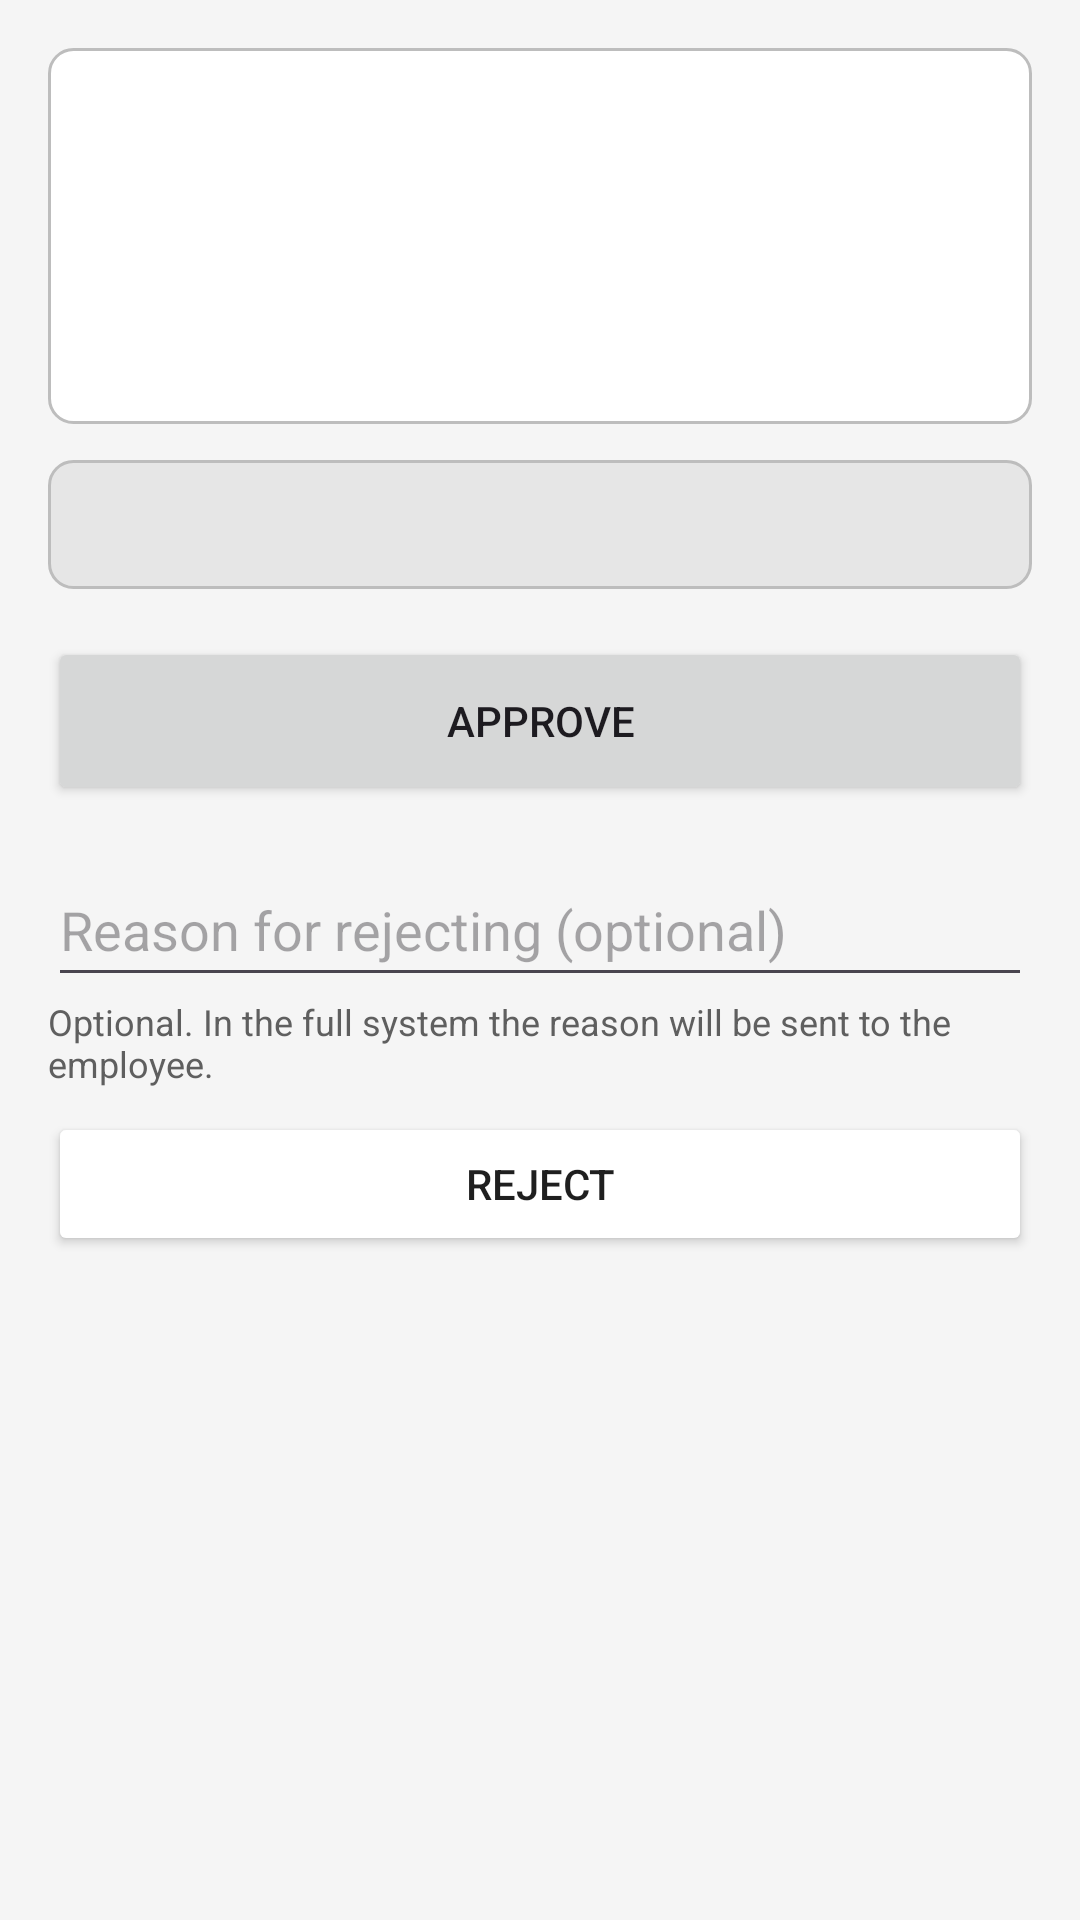

Reconstruct the res/layout file that produces this screen, plus the resources it refers to.
<!-- AndroidManifest.xml: application theme Theme.COMP2000RoomBookingApp -->
<!-- res/layout/activity_review_request.xml -->
<?xml version="1.0" encoding="utf-8"?>
<ScrollView xmlns:android="http://schemas.android.com/apk/res/android"
    android:layout_width="match_parent"
    android:layout_height="match_parent">

    <LinearLayout
        android:layout_width="match_parent"
        android:layout_height="wrap_content"
        android:orientation="vertical"
        android:padding="16dp">

        <LinearLayout
            android:layout_width="match_parent"
            android:layout_height="wrap_content"
            android:background="@drawable/bg_card"
            android:orientation="vertical">

            <TextView
                android:id="@+id/tv_rv_room"
                android:layout_width="wrap_content"
                android:layout_height="wrap_content"
                android:textColor="@color/text_primary"
                android:textSize="20sp"
                android:textStyle="bold" />

            <TextView
                android:id="@+id/tv_rv_when"
                android:layout_width="wrap_content"
                android:layout_height="wrap_content"
                android:textColor="@color/text_primary"
                android:textSize="16sp" />

            <TextView
                android:id="@+id/tv_rv_by"
                android:layout_width="wrap_content"
                android:layout_height="wrap_content"
                android:textColor="@color/text_secondary"
                android:textSize="14sp" />

            <TextView
                android:id="@+id/tv_rv_type"
                android:layout_width="wrap_content"
                android:layout_height="wrap_content"
                android:layout_marginTop="8dp"
                android:paddingStart="10dp"
                android:paddingTop="4dp"
                android:paddingEnd="10dp"
                android:paddingBottom="4dp"
                android:textColor="@color/text_primary"
                android:textSize="13sp" />
        </LinearLayout>

        <TextView
            android:id="@+id/tv_rv_clash"
            android:layout_width="match_parent"
            android:layout_height="wrap_content"
            android:layout_marginTop="12dp"
            android:background="@drawable/bg_banner"
            android:textColor="@color/text_primary"
            android:textSize="14sp" />

        <Button
            android:id="@+id/btn_approve"
            android:layout_width="match_parent"
            android:layout_height="wrap_content"
            android:layout_marginTop="16dp"
            android:minHeight="56dp"
            android:text="@string/approve" />

        <EditText
            android:id="@+id/et_reason"
            android:layout_width="match_parent"
            android:layout_height="wrap_content"
            android:layout_marginTop="16dp"
            android:hint="@string/hint_reason"
            android:inputType="textMultiLine"
            android:minHeight="48dp" />

        <TextView
            android:layout_width="match_parent"
            android:layout_height="wrap_content"
            android:text="@string/reason_note"
            android:textColor="@color/text_secondary"
            android:textSize="12sp" />

        <Button
            android:id="@+id/btn_reject"
            android:layout_width="match_parent"
            android:layout_height="wrap_content"
            android:layout_marginTop="8dp"
            android:backgroundTint="@color/card_bg"
            android:minHeight="48dp"
            android:text="@string/reject"
            android:textColor="@color/text_primary" />
    </LinearLayout>
</ScrollView>
<!-- resources referenced by this layout -->
<resources>
  <color name="card_bg">#FFFFFF</color>
  <color name="text_primary">#1F1F1F</color>
  <color name="text_secondary">#5F5F5F</color>
  <!-- drawable bg_banner (drawable) -->
  <?xml version="1.0" encoding="utf-8"?>
  <shape xmlns:android="http://schemas.android.com/apk/res/android" android:shape="rectangle">
      <solid android:color="@color/nav_unselected" />
      <stroke android:width="1dp" android:color="@color/stroke" />
      <corners android:radius="8dp" />
      <padding android:left="12dp" android:top="12dp" android:right="12dp" android:bottom="12dp" />
  </shape>
  <!-- drawable bg_card (drawable) -->
  <?xml version="1.0" encoding="utf-8"?>
  <shape xmlns:android="http://schemas.android.com/apk/res/android" android:shape="rectangle">
      <solid android:color="@color/card_bg" />
      <stroke android:width="1dp" android:color="@color/stroke" />
      <corners android:radius="8dp" />
      <padding android:left="12dp" android:top="12dp" android:right="12dp" android:bottom="12dp" />
  </shape>
  <string name="approve">Approve</string>
  <string name="hint_reason">Reason for rejecting (optional)</string>
  <string name="reason_note">Optional. In the full system the reason will be sent to the employee.</string>
  <string name="reject">Reject</string>
  <style name="Theme.COMP2000RoomBookingApp" parent="Theme.Material3.Light">
          <item name="colorPrimary">@color/accent</item>
          <item name="colorOnPrimary">@color/on_accent</item>
          <item name="android:windowBackground">@color/screen_bg</item>
      </style>
  <color name="nav_unselected">#E6E6E6</color>
  <color name="stroke">#BDBDBD</color>
  <color name="accent">#303030</color>
  <color name="on_accent">#FFFFFF</color>
  <color name="screen_bg">#F5F5F5</color>
</resources>
